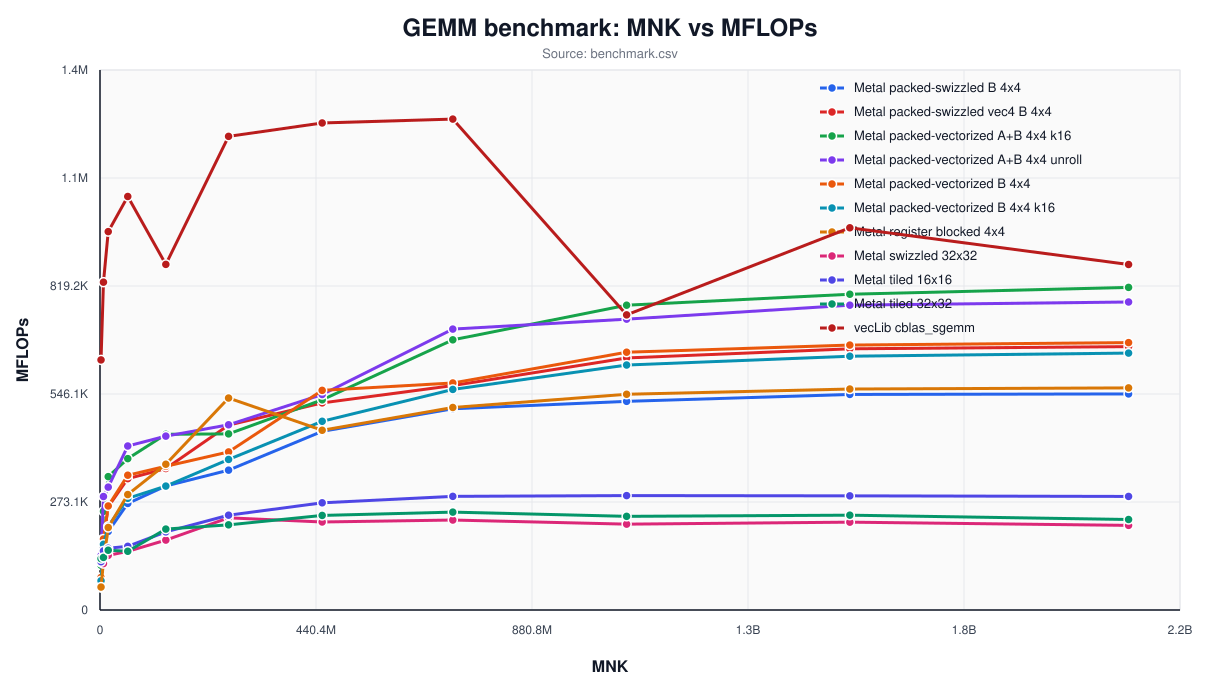

Source data for this figure (header and first rows):
implementation, m, n, k, mnk, average_ms, best_ms, mflops, max_abs_error
vecLib cblas_sgemm, 128, 128, 128, 2097152, 0.006633, 0.006375, 632310, 0.00000000e+00
Metal tiled 16x16, 128, 128, 128, 2097152, 0.03437, 0.03417, 122046, 0.00000000e+00
Metal tiled 32x32, 128, 128, 128, 2097152, 0.03229, 0.032, 129905, 0.00000000e+00
Metal swizzled 32x32, 128, 128, 128, 2097152, 0.0348, 0.03463, 120541, 0.00000000e+00
Metal register blocked 4x4, 128, 128, 128, 2097152, 0.07236, 0.07225, 57966, 0.00000000e+00
Metal packed-swizzled B 4x4, 128, 128, 128, 2097152, 0.07212, 0.07204, 58160, 0.00000000e+00
Metal packed-vectorized B 4x4, 128, 128, 128, 2097152, 0.05101, 0.05096, 82221, 0.00000000e+00
Metal packed-swizzled vec4 B 4x4, 128, 128, 128, 2097152, 0.07371, 0.05087, 56904, 0.00000000e+00
Metal packed-vectorized B 4x4 k16, 128, 128, 128, 2097152, 0.05675, 0.05663, 73908, 0.00000000e+00
Metal packed-vectorized A+B 4x4 k16, 128, 128, 128, 2097152, 0.03705, 0.03687, 113194, 0.00000000e+00
Metal packed-vectorized A+B 4x4 unroll, 128, 128, 128, 2097152, 0.03048, 0.03037, 137612, 0.00000000e+00
vecLib cblas_sgemm, 192, 192, 192, 7077888, 0.01708, 0.01575, 828831, 0.00000000e+00
Metal tiled 16x16, 192, 192, 192, 7077888, 0.0947, 0.09458, 149480, 0.00000000e+00
Metal tiled 32x32, 192, 192, 192, 7077888, 0.1065, 0.1062, 132903, 0.00000000e+00
Metal swizzled 32x32, 192, 192, 192, 7077888, 0.1206, 0.1157, 117382, 0.00000000e+00
Metal register blocked 4x4, 192, 192, 192, 7077888, 0.1155, 0.1099, 122521, 0.00000000e+00
Metal packed-swizzled B 4x4, 192, 192, 192, 7077888, 0.1096, 0.1092, 129178, 0.00000000e+00
Metal packed-vectorized B 4x4, 192, 192, 192, 7077888, 0.07889, 0.07779, 179433, 0.00000000e+00
Metal packed-swizzled vec4 B 4x4, 192, 192, 192, 7077888, 0.07841, 0.07812, 180539, 0.00000000e+00
Metal packed-vectorized B 4x4 k16, 192, 192, 192, 7077888, 0.08521, 0.08483, 166123, 0.00000000e+00
Metal packed-vectorized A+B 4x4 k16, 192, 192, 192, 7077888, 0.05676, 0.05608, 249404, 0.00000000e+00
Metal packed-vectorized A+B 4x4 unroll, 192, 192, 192, 7077888, 0.04934, 0.04875, 286894, 0.00000000e+00
vecLib cblas_sgemm, 256, 256, 256, 16777216, 0.03508, 0.03346, 956654, 0.00000000e+00
Metal tiled 16x16, 256, 256, 256, 16777216, 0.2148, 0.2142, 156185, 0.00000000e+00
Metal tiled 32x32, 256, 256, 256, 16777216, 0.2221, 0.2215, 151092, 0.00000000e+00
Metal swizzled 32x32, 256, 256, 256, 16777216, 0.2429, 0.2422, 138129, 0.00000000e+00
Metal register blocked 4x4, 256, 256, 256, 16777216, 0.1609, 0.1594, 208585, 0.00000000e+00
Metal packed-swizzled B 4x4, 256, 256, 256, 16777216, 0.1689, 0.167, 198620, 0.00000000e+00
Metal packed-vectorized B 4x4, 256, 256, 256, 16777216, 0.1276, 0.1263, 263009, 0.00000000e+00
Metal packed-swizzled vec4 B 4x4, 256, 256, 256, 16777216, 0.1286, 0.1271, 260997, 0.00000000e+00
Metal packed-vectorized B 4x4 k16, 256, 256, 256, 16777216, 0.1585, 0.1318, 211666, 0.00000000e+00
Metal packed-vectorized A+B 4x4 k16, 256, 256, 256, 16777216, 0.09951, 0.098, 337202, 0.00000000e+00
Metal packed-vectorized A+B 4x4 unroll, 256, 256, 256, 16777216, 0.108, 0.107, 310629, 0.00000000e+00
vecLib cblas_sgemm, 384, 384, 384, 56623104, 0.1083, 0.1065, 1045470, 0.00000000e+00
Metal tiled 16x16, 384, 384, 384, 56623104, 0.7033, 0.7027, 161022, 0.00000000e+00
Metal tiled 32x32, 384, 384, 384, 56623104, 0.7627, 0.7378, 148489, 0.00000000e+00
Metal swizzled 32x32, 384, 384, 384, 56623104, 0.764, 0.6314, 148225, 0.00000000e+00
Metal register blocked 4x4, 384, 384, 384, 56623104, 0.3879, 0.3792, 291934, 0.00000000e+00
Metal packed-swizzled B 4x4, 384, 384, 384, 56623104, 0.4204, 0.4137, 269353, 0.00000000e+00
Metal packed-vectorized B 4x4, 384, 384, 384, 56623104, 0.3323, 0.3303, 340778, 0.00000000e+00
Metal packed-swizzled vec4 B 4x4, 384, 384, 384, 56623104, 0.341, 0.3391, 332060, 0.00000000e+00
Metal packed-vectorized B 4x4 k16, 384, 384, 384, 56623104, 0.4011, 0.398, 282342, 0.00000000e+00
Metal packed-vectorized A+B 4x4 k16, 384, 384, 384, 56623104, 0.2959, 0.2938, 382702, 0.00000000e+00
Metal packed-vectorized A+B 4x4 unroll, 384, 384, 384, 56623104, 0.2731, 0.2691, 414606, 0.00000000e+00
vecLib cblas_sgemm, 512, 512, 512, 134217728, 0.3072, 0.2999, 873802, 0.00000000e+00
Metal tiled 16x16, 512, 512, 512, 134217728, 1.359, 1.004, 197530, 0.00000000e+00
Metal tiled 32x32, 512, 512, 512, 134217728, 1.312, 1.169, 204600, 0.00000000e+00
Metal swizzled 32x32, 512, 512, 512, 134217728, 1.519, 1.277, 176756, 0.00000000e+00
Metal register blocked 4x4, 512, 512, 512, 134217728, 0.7285, 0.684, 368496, 0.00000000e+00
Metal packed-swizzled B 4x4, 512, 512, 512, 134217728, 0.856, 0.7209, 313591, 0.00000000e+00
Metal packed-vectorized B 4x4, 512, 512, 512, 134217728, 0.7387, 0.7361, 363369, 0.00000000e+00
Metal packed-swizzled vec4 B 4x4, 512, 512, 512, 134217728, 0.7506, 0.749, 357636, 0.00000000e+00
Metal packed-vectorized B 4x4 k16, 512, 512, 512, 134217728, 0.8569, 0.8526, 313277, 0.00000000e+00
Metal packed-vectorized A+B 4x4 k16, 512, 512, 512, 134217728, 0.6042, 0.6033, 444264, 0.00000000e+00
Metal packed-vectorized A+B 4x4 unroll, 512, 512, 512, 134217728, 0.6106, 0.6076, 439593, 0.00000000e+00
vecLib cblas_sgemm, 640, 640, 640, 262144000, 0.4378, 0.436, 1197493, 0.00000000e+00
Metal tiled 16x16, 640, 640, 640, 262144000, 2.187, 1.813, 239706, 0.00000000e+00
Metal tiled 32x32, 640, 640, 640, 262144000, 2.435, 2.038, 215306, 0.00000000e+00
Metal swizzled 32x32, 640, 640, 640, 262144000, 2.25, 2.223, 233021, 0.00000000e+00
Metal register blocked 4x4, 640, 640, 640, 262144000, 0.9784, 0.9519, 535883, 0.00000000e+00
... 61 more rows
